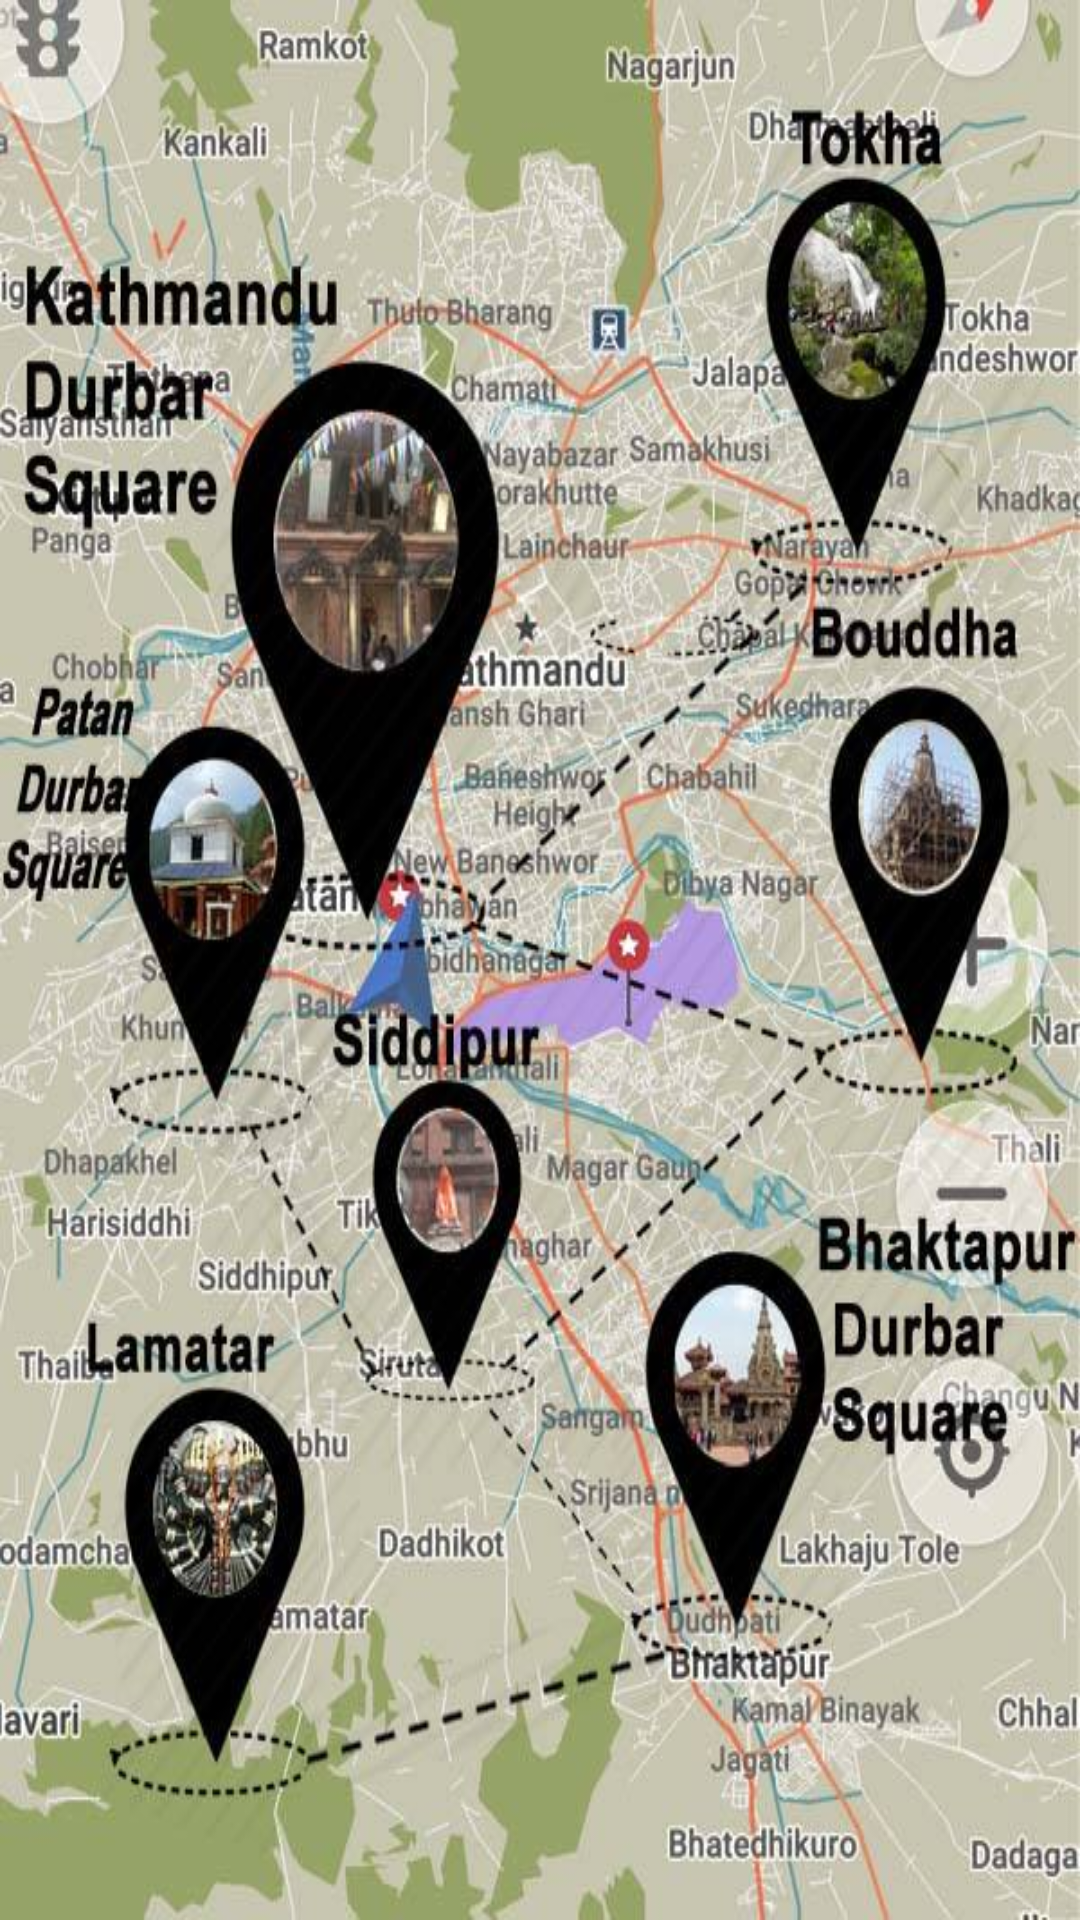

Android layout source for this screen:
<!-- AndroidManifest.xml: application theme AppTheme -->
<!-- res/layout/activity_home.xml -->
<?xml version="1.0" encoding="utf-8"?>
<RelativeLayout xmlns:android="http://schemas.android.com/apk/res/android"
    android:layout_width="match_parent"
    android:layout_height="match_parent"
    android:background="@drawable/first_image">


    <Button
        android:background="@android:color/transparent"
        android:layout_width="wrap_content"
        android:layout_height="130dp"
        android:id="@+id/btn_lamatar"
        android:layout_marginBottom="38dp"
        android:layout_alignParentBottom="true"
        android:layout_toStartOf="@+id/btn_siddhipur" />

    <Button
        android:background="@android:color/transparent"
        android:layout_width="wrap_content"
        android:layout_height="110dp"
        android:id="@+id/btn_tokha"
        android:layout_above="@+id/btn_bouddha"
        android:layout_alignStart="@+id/btn_bhaktapur"
        android:layout_marginStart="34dp"
        android:layout_marginBottom="12dp" />

    <Button
        android:background="@android:color/transparent"
        android:layout_width="wrap_content"
        android:layout_height="140dp"
        android:id="@+id/btn_bouddha"
        android:layout_marginBottom="11dp"
        android:layout_alignBottom="@+id/btn_patan"
        android:layout_alignParentEnd="true"
        android:layout_marginEnd="10dp" />

    <Button
        android:background="@android:color/transparent"
        android:layout_width="wrap_content"
        android:layout_height="100dp"
        android:id="@+id/btn_siddhipur"
        android:layout_marginStart="16dp"
        android:layout_marginTop="68dp"
        android:layout_alignTop="@+id/btn_patan"
        android:layout_toEndOf="@+id/btn_patan" />

    <Button
        android:background="@android:color/transparent"
        android:layout_width="wrap_content"
        android:layout_height="110dp"
        android:layout_marginStart="16dp"
        android:id="@+id/btn_patan"
        android:layout_marginBottom="43dp"
        android:layout_above="@+id/btn_lamatar"
        android:layout_alignParentStart="true" />

    <Button
        android:background="@android:color/transparent"
        android:layout_width="wrap_content"
        android:layout_height="115dp"
        android:id="@+id/btn_bhaktapur"
        android:layout_below="@+id/btn_bouddha"
        android:layout_toEndOf="@+id/btn_siddhipur"
        android:layout_marginStart="20dp"
        android:layout_marginTop="26dp" />

    <Button
        android:background="@android:color/transparent"
        android:layout_width="120dp"
        android:layout_height="100dp"
        android:id="@+id/btn_ktm_durbar"
        android:layout_above="@+id/btn_patan"
        android:layout_toStartOf="@+id/btn_bhaktapur"
        android:layout_marginEnd="13dp" />
</RelativeLayout>
<!-- resources referenced by this layout -->
<resources>
  <!-- drawable first_image: jpg bitmap (drawable, 100348 bytes) -->
  <style name="AppTheme" parent="Theme.AppCompat.Light.DarkActionBar">
          
          <item name="colorPrimary">#ff2d9a59</item>
          <item name="colorPrimaryDark">@color/colorPrimaryDark</item>
          <item name="colorAccent">@color/colorAccent</item>
      </style>
  <!-- not gathered from this repository: default colours our renderer supplied (Android Studio template values) -->
  <color name="colorPrimaryDark">#FF3700B3</color>
  <color name="colorAccent">#FF03DAC5</color>
</resources>
